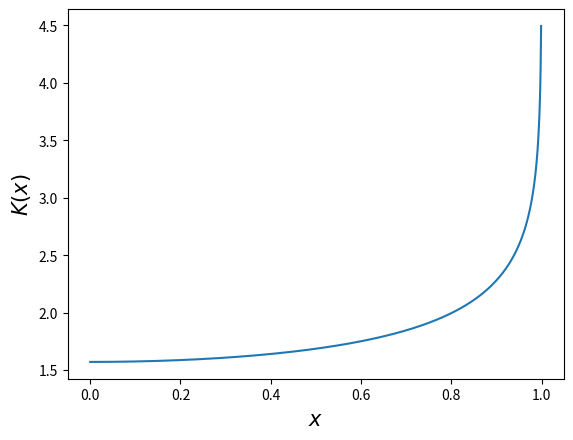

Python code for this plot:
import numpy as np
import matplotlib.pyplot as plt

def fun(x, t):
    return 1.0/np.sqrt((1.0-(x*np.sin(t))**2))

def simpson(a, b, fun, n):
    h = (b-a)/n
    result = fun(a) + fun(b)
    for ii in range(1,n):
        if ii%2!=0:
            result += 4*fun(a + ii*h)
        else:
            result += 2*fun(a + ii*h)
    return (h/3)*result

K = []
X = []

fl = lambda t : fun(x,t)
for x in np.linspace(0,0.999,1000):
    K.append(simpson(0,np.pi/2,fl,100))
    X.append(x)

plt.ylabel(r'$K(x)$', size = 15)
plt.xlabel(r'$x$', size = 15)
plt.plot(X,K)
plt.show()
